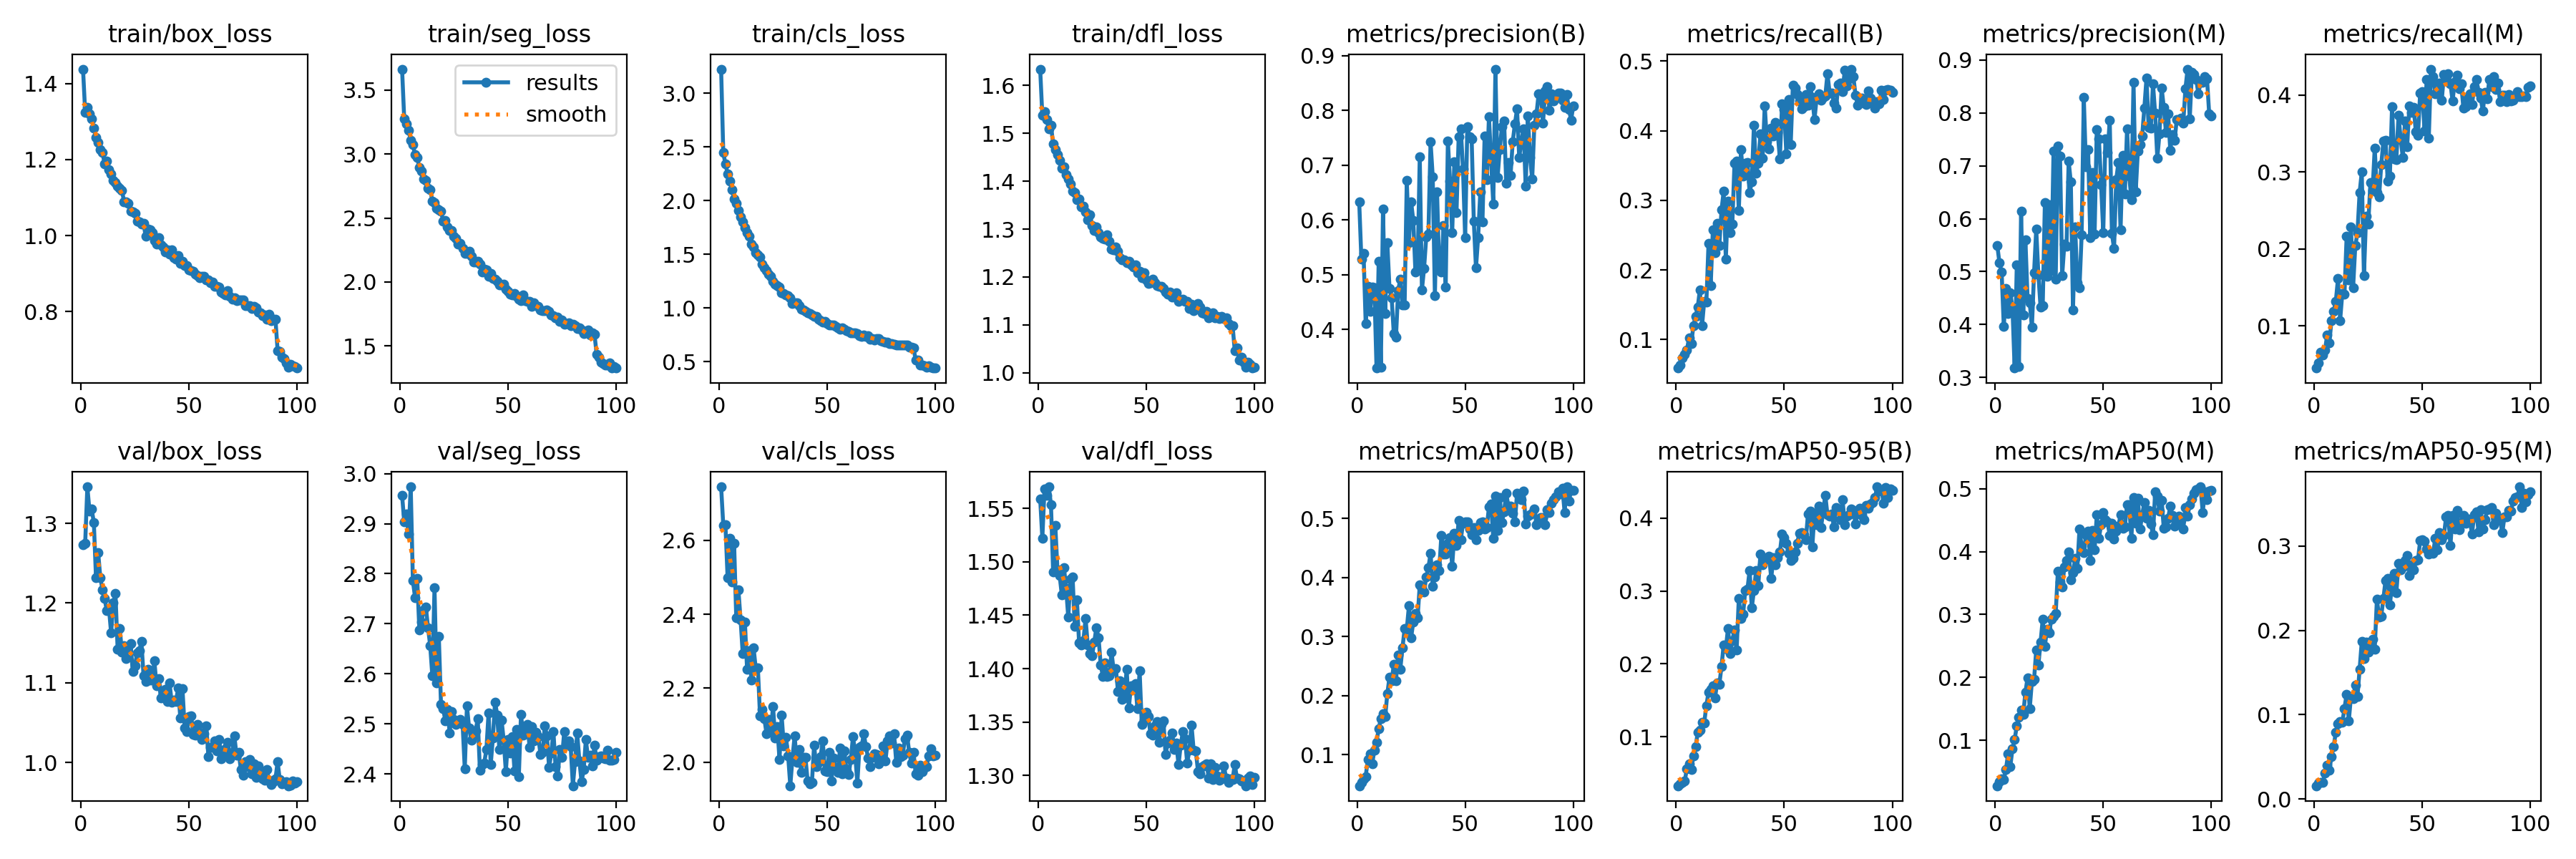

Values plotted in this chart, from the file beside it:
epoch, time, train/box_loss, train/seg_loss, train/cls_loss, train/dfl_loss, metrics/precision(B), metrics/recall(B), metrics/mAP50(B), metrics/mAP50-95(B), metrics/precision(M), metrics/recall(M), metrics/mAP50(M), metrics/mAP50-95(M), val/box_loss, val/seg_loss, val/cls_loss, val/dfl_loss, lr/pg0, lr/pg1, lr/pg2
1, 48.46, 1.438, 3.664, 3.224, 1.634, 0.6326, 0.05895, 0.0474, 0.03259, 0.549, 0.04511, 0.02763, 0.01562, 1.273, 2.957, 2.745, 1.559, 8.30368e-05, 8.30368e-05, 8.30368e-05
2, 91.59, 1.325, 3.273, 2.447, 1.537, 0.5282, 0.06281, 0.05363, 0.03517, 0.5162, 0.05201, 0.03423, 0.01915, 1.275, 2.904, 2.64, 1.522, 0.0001647, 0.0001647, 0.0001647
3, 135, 1.337, 3.237, 2.339, 1.546, 0.5394, 0.07334, 0.05891, 0.03675, 0.4991, 0.06546, 0.03906, 0.01935, 1.346, 2.919, 2.641, 1.568, 0.0002448, 0.0002448, 0.0002448
4, 178.5, 1.322, 3.185, 2.251, 1.528, 0.4108, 0.07823, 0.06311, 0.03913, 0.3959, 0.06169, 0.03763, 0.01969, 1.315, 2.879, 2.498, 1.562, 0.0002426, 0.0002426, 0.0002426
5, 222.7, 1.308, 3.108, 2.18, 1.51, 0.4785, 0.08455, 0.09239, 0.05634, 0.4681, 0.06855, 0.054, 0.03101, 1.318, 2.974, 2.606, 1.57, 0.0002401, 0.0002401, 0.0002401
6, 266.9, 1.283, 3.072, 2.103, 1.517, 0.4326, 0.1028, 0.1019, 0.06277, 0.4204, 0.08805, 0.07866, 0.03997, 1.301, 2.786, 2.487, 1.553, 0.0002376, 0.0002376, 0.0002376
7, 310.7, 1.259, 2.995, 2.018, 1.478, 0.4781, 0.09377, 0.08426, 0.05506, 0.4604, 0.07795, 0.05804, 0.03401, 1.232, 2.753, 2.593, 1.49, 0.0002351, 0.0002351, 0.0002351
8, 353.6, 1.244, 2.972, 1.978, 1.466, 0.4767, 0.1196, 0.1079, 0.07348, 0.433, 0.1067, 0.0862, 0.05009, 1.264, 2.79, 2.39, 1.534, 0.0002327, 0.0002327, 0.0002327
9, 395.6, 1.226, 2.893, 1.91, 1.455, 0.3298, 0.1337, 0.1212, 0.0861, 0.3177, 0.119, 0.1008, 0.06232, 1.232, 2.687, 2.465, 1.492, 0.0002302, 0.0002302, 0.0002302
10, 436.2, 1.219, 2.866, 1.85, 1.443, 0.5241, 0.1463, 0.1441, 0.1057, 0.5123, 0.132, 0.1227, 0.07937, 1.217, 2.703, 2.385, 1.487, 0.0002277, 0.0002277, 0.0002277
11, 476.5, 1.188, 2.804, 1.799, 1.427, 0.3316, 0.1717, 0.161, 0.1085, 0.3203, 0.1612, 0.1371, 0.08943, 1.206, 2.728, 2.293, 1.469, 0.0002252, 0.0002252, 0.0002252
12, 519.4, 1.197, 2.791, 1.746, 1.431, 0.6202, 0.1198, 0.169, 0.1193, 0.6147, 0.107, 0.1479, 0.09183, 1.19, 2.734, 2.379, 1.495, 0.0002228, 0.0002228, 0.0002228
13, 563.2, 1.173, 2.733, 1.704, 1.414, 0.4291, 0.155, 0.164, 0.119, 0.4178, 0.1423, 0.1416, 0.09071, 1.193, 2.692, 2.252, 1.475, 0.0002203, 0.0002203, 0.0002203
14, 607, 1.162, 2.72, 1.67, 1.405, 0.5581, 0.1535, 0.2033, 0.1427, 0.5598, 0.1414, 0.1765, 0.1073, 1.162, 2.656, 2.301, 1.448, 0.0002178, 0.0002178, 0.0002178
15, 649.7, 1.146, 2.634, 1.597, 1.395, 0.4757, 0.2385, 0.2311, 0.1612, 0.4493, 0.2162, 0.1998, 0.1245, 1.2, 2.595, 2.222, 1.484, 0.0002154, 0.0002154, 0.0002154
16, 692.2, 1.139, 2.623, 1.565, 1.38, 0.4583, 0.1776, 0.2251, 0.1651, 0.4411, 0.1594, 0.1505, 0.0927, 1.212, 2.772, 2.31, 1.486, 0.0002129, 0.0002129, 0.0002129
17, 734.4, 1.13, 2.577, 1.516, 1.377, 0.3922, 0.2576, 0.2526, 0.17, 0.3945, 0.2288, 0.1939, 0.1212, 1.142, 2.582, 2.254, 1.439, 0.0002104, 0.0002104, 0.0002104
18, 775.7, 1.124, 2.567, 1.497, 1.362, 0.3861, 0.2246, 0.2255, 0.1536, 0.4981, 0.1499, 0.1965, 0.1189, 1.168, 2.674, 2.255, 1.464, 0.0002079, 0.0002079, 0.0002079
19, 816.8, 1.119, 2.554, 1.472, 1.363, 0.4707, 0.2669, 0.2683, 0.1738, 0.5802, 0.2039, 0.2441, 0.1349, 1.138, 2.539, 2.125, 1.424, 0.0002055, 0.0002055, 0.0002055
20, 858.1, 1.089, 2.476, 1.409, 1.346, 0.4925, 0.2354, 0.2449, 0.1716, 0.494, 0.2207, 0.2198, 0.1214, 1.147, 2.53, 2.143, 1.422, 0.000203, 0.000203, 0.000203
21, 899.1, 1.088, 2.482, 1.378, 1.347, 0.4444, 0.286, 0.2806, 0.1965, 0.4329, 0.2728, 0.256, 0.1534, 1.13, 2.506, 2.117, 1.426, 0.0002005, 0.0002005, 0.0002005
22, 940.4, 1.084, 2.43, 1.351, 1.336, 0.4451, 0.3129, 0.313, 0.2262, 0.4356, 0.2996, 0.2922, 0.1869, 1.145, 2.529, 2.077, 1.447, 0.000198, 0.000198, 0.000198
23, 981.6, 1.065, 2.403, 1.318, 1.32, 0.6725, 0.2154, 0.3126, 0.2209, 0.6301, 0.165, 0.2497, 0.1667, 1.149, 2.482, 2.115, 1.422, 0.0001956, 0.0001956, 0.0001956
24, 1023, 1.063, 2.404, 1.296, 1.331, 0.5593, 0.2985, 0.352, 0.2488, 0.4909, 0.2421, 0.2771, 0.186, 1.114, 2.524, 2.083, 1.414, 0.0001931, 0.0001931, 0.0001931
25, 1064, 1.058, 2.355, 1.249, 1.308, 0.6333, 0.2531, 0.2977, 0.2146, 0.6262, 0.2321, 0.2713, 0.1744, 1.121, 2.509, 2.15, 1.412, 0.0001906, 0.0001906, 0.0001906
26, 1105, 1.037, 2.339, 1.221, 1.297, 0.5993, 0.266, 0.3245, 0.2322, 0.5016, 0.2857, 0.2927, 0.185, 1.138, 2.499, 2.066, 1.425, 0.0001881, 0.0001881, 0.0001881
27, 1146, 1.035, 2.296, 1.211, 1.304, 0.5052, 0.3528, 0.3393, 0.2467, 0.7279, 0.2758, 0.2972, 0.1898, 1.14, 2.504, 2.095, 1.439, 0.0001857, 0.0001857, 0.0001857
28, 1187, 1.031, 2.3, 1.192, 1.292, 0.5101, 0.3565, 0.3322, 0.2188, 0.4857, 0.3312, 0.3014, 0.1781, 1.152, 2.508, 2.007, 1.429, 0.0001832, 0.0001832, 0.0001832
29, 1229, 1.031, 2.26, 1.14, 1.284, 0.7156, 0.2857, 0.387, 0.2898, 0.7367, 0.2727, 0.3685, 0.2374, 1.109, 2.499, 2.126, 1.404, 0.0001807, 0.0001807, 0.0001807
30, 1270, 0.9979, 2.221, 1.138, 1.28, 0.4723, 0.3727, 0.381, 0.2627, 0.719, 0.2676, 0.3524, 0.2159, 1.102, 2.41, 2.043, 1.393, 0.0001782, 0.0001782, 0.0001782
31, 1312, 1.017, 2.223, 1.121, 1.279, 0.512, 0.3347, 0.3751, 0.2686, 0.4928, 0.309, 0.3434, 0.2169, 1.117, 2.536, 2.068, 1.406, 0.0001757, 0.0001757, 0.0001757
32, 1353, 1.014, 2.24, 1.112, 1.288, 0.5687, 0.3538, 0.4013, 0.301, 0.5514, 0.3396, 0.3753, 0.2377, 1.103, 2.491, 2.017, 1.393, 0.0001733, 0.0001733, 0.0001733
33, 1395, 1.007, 2.203, 1.094, 1.274, 0.5743, 0.3547, 0.4163, 0.3026, 0.5478, 0.3413, 0.3861, 0.2596, 1.103, 2.468, 1.936, 1.393, 0.0001708, 0.0001708, 0.0001708
34, 1436, 0.9869, 2.156, 1.044, 1.258, 0.7426, 0.3113, 0.441, 0.3284, 0.7084, 0.2884, 0.4001, 0.2616, 1.127, 2.477, 2.011, 1.416, 0.0001683, 0.0001683, 0.0001683
35, 1478, 0.9768, 2.156, 1.052, 1.257, 0.6791, 0.3264, 0.3849, 0.2771, 0.6691, 0.2949, 0.3553, 0.2306, 1.096, 2.486, 2.071, 1.398, 0.0001658, 0.0001658, 0.0001658
36, 1521, 0.9944, 2.164, 1.049, 1.262, 0.4621, 0.4083, 0.4004, 0.3007, 0.4281, 0.3843, 0.3665, 0.2539, 1.105, 2.51, 2, 1.4, 0.0001634, 0.0001634, 0.0001634
37, 1564, 0.9746, 2.138, 1.022, 1.253, 0.6517, 0.3389, 0.4213, 0.3283, 0.5848, 0.3169, 0.3889, 0.2676, 1.081, 2.407, 2.034, 1.379, 0.0001609, 0.0001609, 0.0001609
38, 1607, 0.9707, 2.08, 0.9871, 1.241, 0.5089, 0.353, 0.4118, 0.3074, 0.4788, 0.3159, 0.373, 0.2449, 1.085, 2.418, 1.972, 1.389, 0.0001584, 0.0001584, 0.0001584
39, 1649, 0.9563, 2.098, 0.9791, 1.235, 0.505, 0.3956, 0.4717, 0.3506, 0.4688, 0.3731, 0.4361, 0.2793, 1.092, 2.422, 2.013, 1.371, 0.0001559, 0.0001559, 0.0001559
40, 1691, 0.9616, 2.094, 0.9683, 1.236, 0.5898, 0.36, 0.44, 0.3359, 0.5689, 0.3422, 0.4086, 0.2715, 1.077, 2.448, 2.013, 1.373, 0.0001535, 0.0001535, 0.0001535
41, 1734, 0.951, 2.045, 0.9543, 1.23, 0.4774, 0.436, 0.4398, 0.3433, 0.8293, 0.3183, 0.3985, 0.2757, 1.1, 2.521, 1.949, 1.4, 0.000151, 0.000151, 0.000151
42, 1777, 0.9614, 2.065, 0.9455, 1.233, 0.7446, 0.3837, 0.4583, 0.3441, 0.6981, 0.3659, 0.4269, 0.2828, 1.076, 2.418, 1.941, 1.363, 0.0001485, 0.0001485, 0.0001485
43, 1820, 0.9419, 2.026, 0.9343, 1.225, 0.6714, 0.3742, 0.4674, 0.3481, 0.7305, 0.333, 0.4328, 0.289, 1.079, 2.471, 1.944, 1.384, 0.000146, 0.000146, 0.000146
44, 1862, 0.9372, 2.024, 0.9202, 1.221, 0.5767, 0.4036, 0.4195, 0.3175, 0.5635, 0.3852, 0.3859, 0.2652, 1.077, 2.544, 2.045, 1.382, 0.0001436, 0.0001436, 0.0001436
45, 1905, 0.9475, 2.002, 0.9203, 1.225, 0.7063, 0.3925, 0.4745, 0.3461, 0.6872, 0.3771, 0.4339, 0.2775, 1.093, 2.518, 1.988, 1.386, 0.0001411, 0.0001411, 0.0001411
46, 1947, 0.926, 1.974, 0.8939, 1.208, 0.6141, 0.4123, 0.4542, 0.3361, 0.5716, 0.3838, 0.4026, 0.2717, 1.056, 2.448, 2, 1.362, 0.0001386, 0.0001386, 0.0001386
47, 1988, 0.9328, 1.975, 0.8841, 1.212, 0.7524, 0.3971, 0.4965, 0.3456, 0.769, 0.3523, 0.4583, 0.2829, 1.092, 2.508, 2.014, 1.398, 0.0001362, 0.0001362, 0.0001362
48, 2030, 0.9206, 1.981, 0.8708, 1.198, 0.7659, 0.3598, 0.4644, 0.3533, 0.7508, 0.3473, 0.4214, 0.2834, 1.043, 2.468, 2.058, 1.348, 0.0001337, 0.0001337, 0.0001337
49, 2072, 0.9215, 1.942, 0.8765, 1.209, 0.6927, 0.4383, 0.4916, 0.3782, 0.6645, 0.4023, 0.443, 0.3064, 1.038, 2.405, 1.976, 1.352, 0.0001312, 0.0001312, 0.0001312
50, 2113, 0.9097, 1.926, 0.8566, 1.194, 0.5677, 0.43, 0.4937, 0.3734, 0.5738, 0.4042, 0.4622, 0.3073, 1.058, 2.469, 1.974, 1.359, 0.0001287, 0.0001287, 0.0001287
51, 2153, 0.9079, 1.902, 0.8443, 1.186, 0.7706, 0.3663, 0.4941, 0.3652, 0.7507, 0.3532, 0.451, 0.306, 1.059, 2.442, 2.026, 1.355, 0.0001263, 0.0001263, 0.0001263
52, 2196, 0.9058, 1.896, 0.8418, 1.188, 0.7522, 0.4448, 0.4816, 0.3513, 0.7247, 0.4199, 0.4469, 0.2968, 1.035, 2.474, 1.948, 1.339, 0.0001238, 0.0001238, 0.0001238
53, 2238, 0.8989, 1.911, 0.8445, 1.195, 0.7483, 0.3797, 0.4721, 0.3422, 0.7861, 0.3437, 0.4256, 0.2903, 1.034, 2.406, 2.01, 1.337, 0.0001213, 0.0001213, 0.0001213
54, 2283, 0.895, 1.889, 0.8257, 1.188, 0.5976, 0.4652, 0.4845, 0.3453, 0.572, 0.4335, 0.4447, 0.2924, 1.047, 2.488, 1.983, 1.346, 0.0001188, 0.0001188, 0.0001188
55, 2330, 0.8892, 1.866, 0.8164, 1.181, 0.5123, 0.4609, 0.4636, 0.3533, 0.5432, 0.4234, 0.4199, 0.2917, 1.038, 2.395, 1.972, 1.35, 0.0001163, 0.0001163, 0.0001163
56, 2375, 0.8924, 1.856, 0.8041, 1.18, 0.5683, 0.452, 0.479, 0.3654, 0.6741, 0.4014, 0.4323, 0.3094, 1.029, 2.519, 2.037, 1.331, 0.0001139, 0.0001139, 0.0001139
57, 2420, 0.8932, 1.898, 0.8178, 1.18, 0.6509, 0.4433, 0.4924, 0.3795, 0.7056, 0.4015, 0.4408, 0.2957, 1.036, 2.477, 1.968, 1.348, 0.0001114, 0.0001114, 0.0001114
58, 2468, 0.8824, 1.852, 0.8001, 1.175, 0.5967, 0.4313, 0.4944, 0.3799, 0.5788, 0.4158, 0.4583, 0.3165, 1.046, 2.493, 2.03, 1.351, 0.0001089, 0.0001089, 0.0001089
59, 2515, 0.8829, 1.849, 0.7901, 1.168, 0.7527, 0.4341, 0.4814, 0.3774, 0.7194, 0.393, 0.4375, 0.3078, 1.007, 2.498, 1.978, 1.32, 0.0001064, 0.0001064, 0.0001064
60, 2562, 0.8749, 1.847, 0.7817, 1.164, 0.6736, 0.4525, 0.4843, 0.3702, 0.6467, 0.4267, 0.4397, 0.3125, 1.019, 2.453, 1.966, 1.33, 0.000104, 0.000104, 0.000104
... 40 more rows
